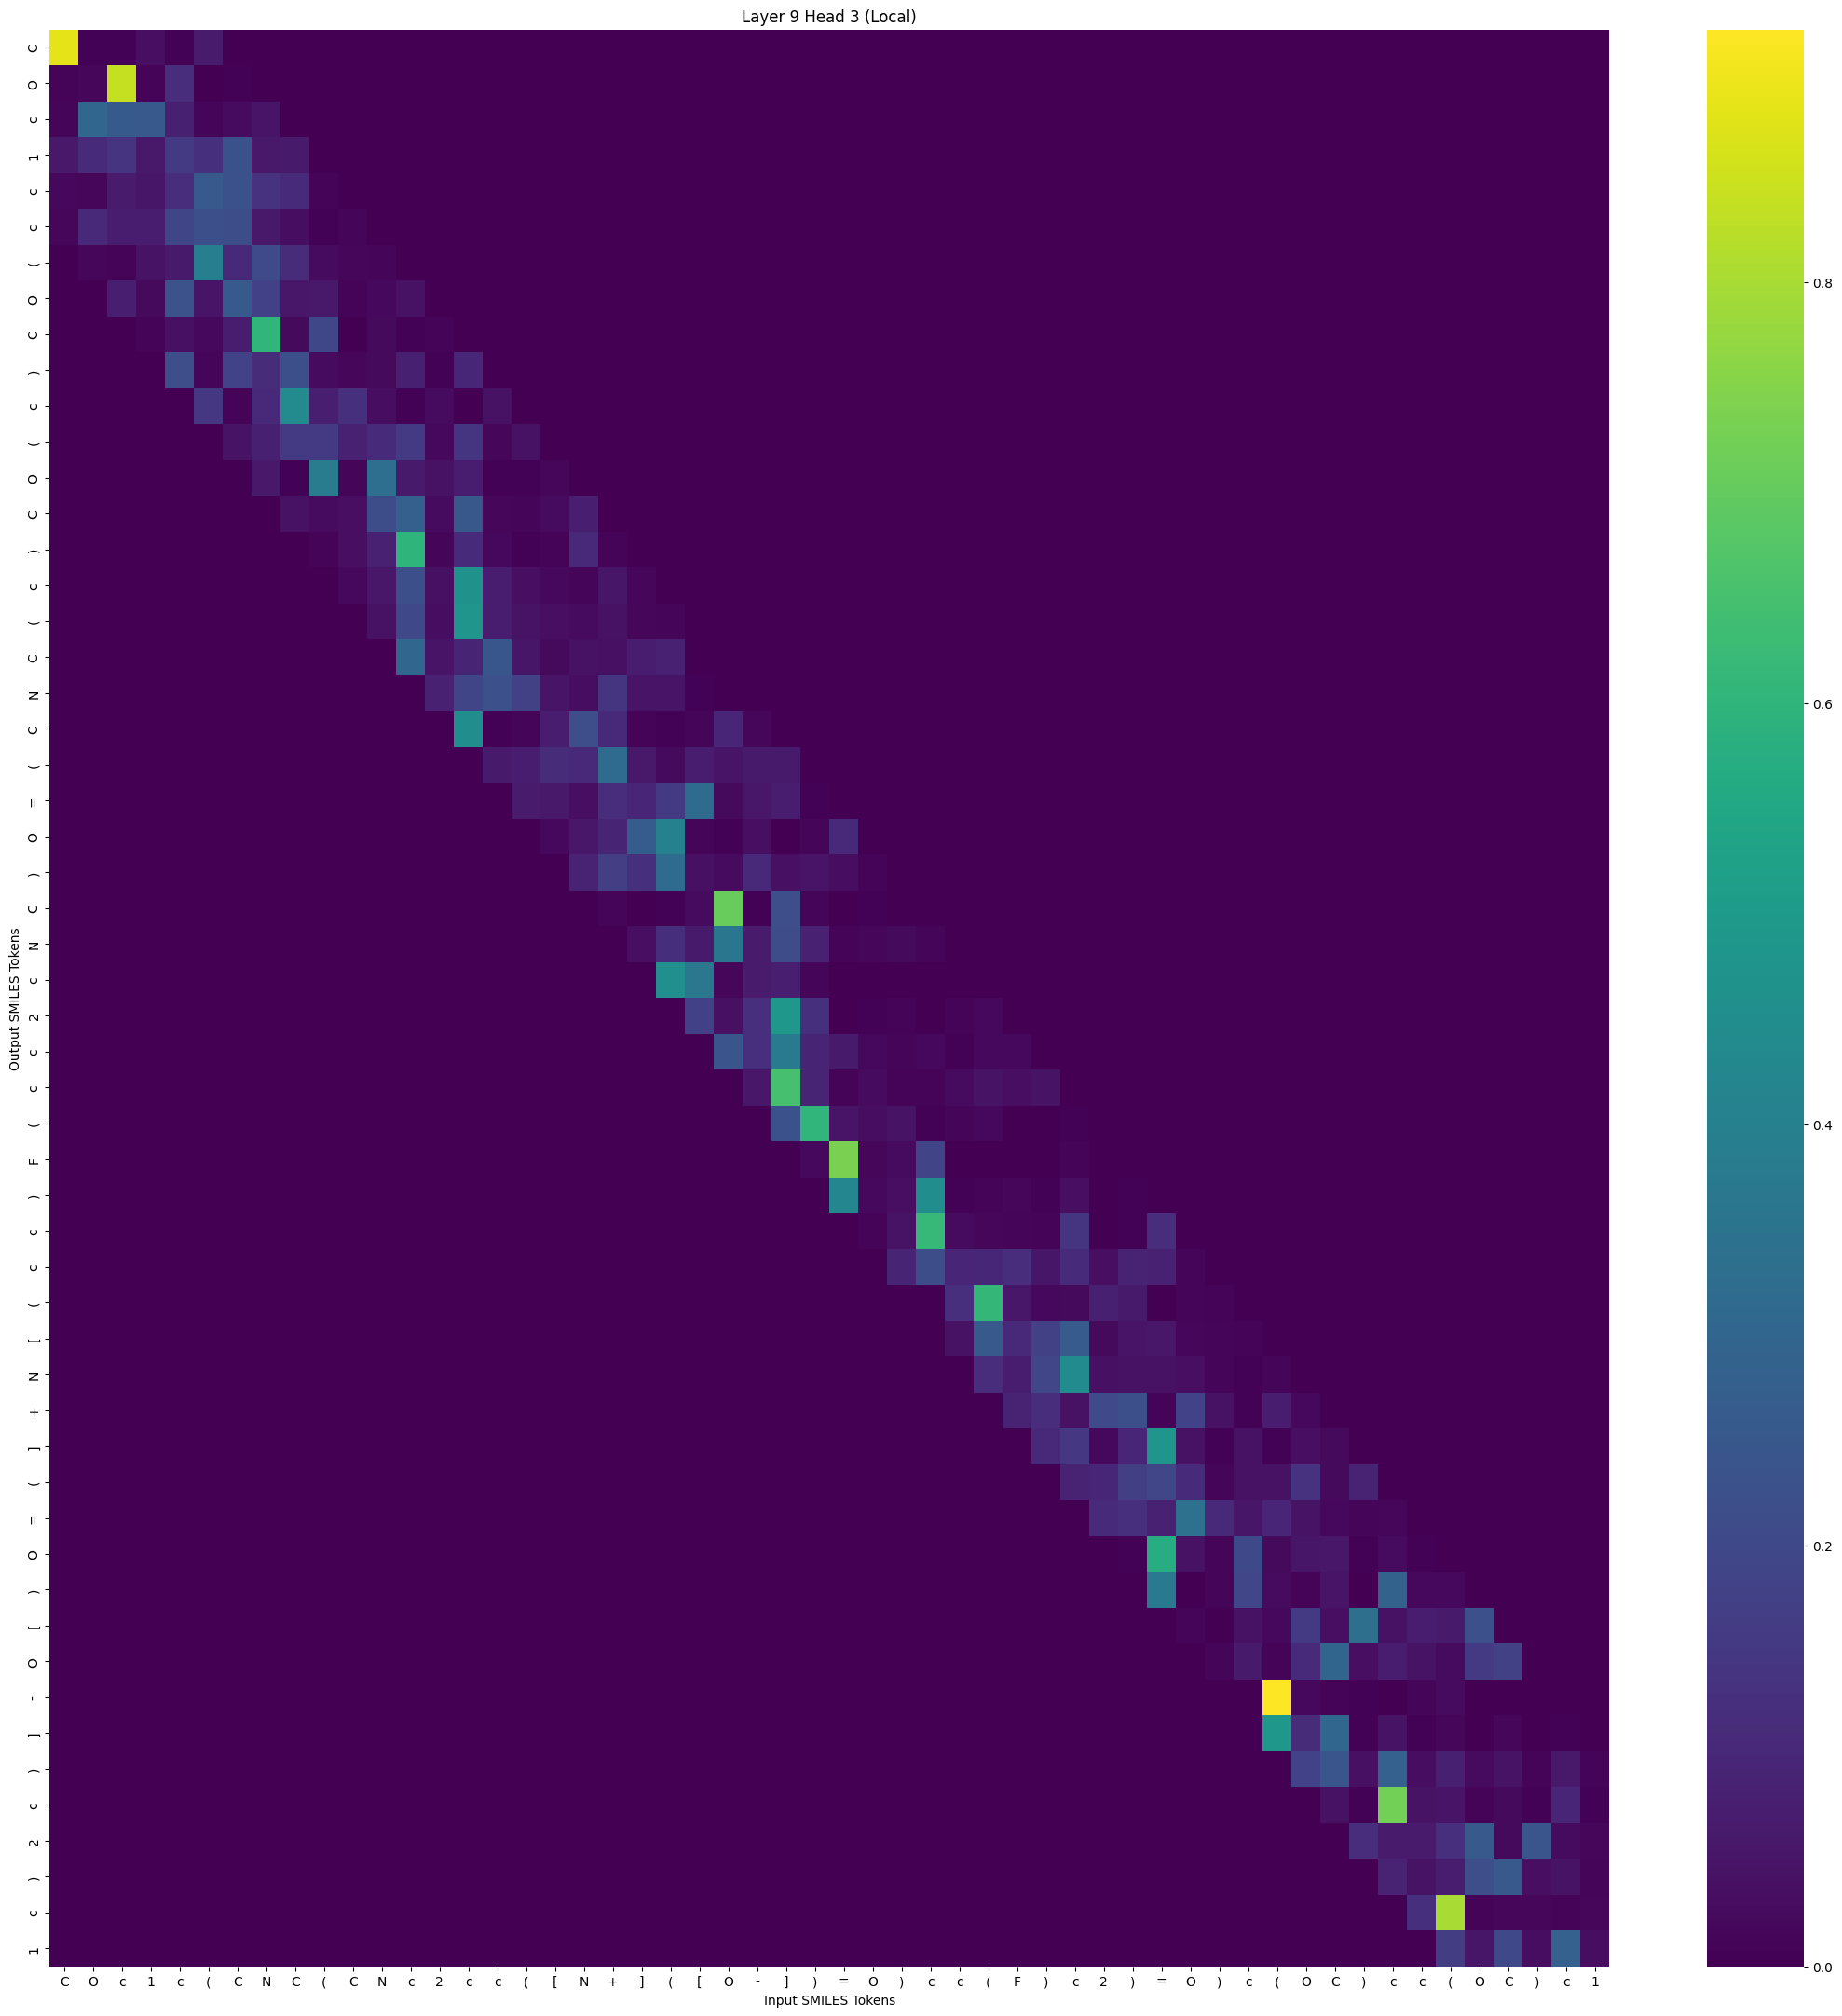

Source data for this figure (header and first rows):
, C, O, c, 1, c, (, C, N, C, (, C, N, c, 2, c, c, (, [, N, +, ], (, [
C, 0.8815, 0.005672, 0.006891, 0.03414, 0.006042, 0.06578, 0.0, 0.0, 0.0, 0.0, 0.0, 0.0, 0.0, 0.0, 0.0, 0.0, 0.0, 0.0, 0.0, 0.0, 0.0, 0.0, 0.0
O, 0.008978, 0.01764, 0.8384, 0.008742, 0.1181, 0.00189, 0.006198, 0.0, 0.0, 0.0, 0.0, 0.0, 0.0, 0.0, 0.0, 0.0, 0.0, 0.0, 0.0, 0.0, 0.0, 0.0, 0.0
c, 0.01242, 0.3048, 0.2578, 0.2549, 0.08149, 0.01224, 0.02637, 0.04992, 0.0, 0.0, 0.0, 0.0, 0.0, 0.0, 0.0, 0.0, 0.0, 0.0, 0.0, 0.0, 0.0, 0.0, 0.0
1, 0.05978, 0.1082, 0.1396, 0.05833, 0.1554, 0.1282, 0.2295, 0.05883, 0.06216, 0.0, 0.0, 0.0, 0.0, 0.0, 0.0, 0.0, 0.0, 0.0, 0.0, 0.0, 0.0, 0.0, 0.0
c, 0.0193, 0.01588, 0.06686, 0.05067, 0.1175, 0.2538, 0.2288, 0.1305, 0.1086, 0.008159, 0.0, 0.0, 0.0, 0.0, 0.0, 0.0, 0.0, 0.0, 0.0, 0.0, 0.0, 0.0, 0.0
c, 0.01604, 0.1067, 0.07305, 0.07177, 0.1899, 0.2197, 0.2144, 0.0608, 0.02881, 0.007153, 0.01157, 0.0, 0.0, 0.0, 0.0, 0.0, 0.0, 0.0, 0.0, 0.0, 0.0, 0.0, 0.0
(, 0.0, 0.01522, 0.009707, 0.0433, 0.06403, 0.389, 0.1057, 0.2059, 0.1125, 0.02675, 0.0155, 0.01231, 0.0, 0.0, 0.0, 0.0, 0.0, 0.0, 0.0, 0.0, 0.0, 0.0, 0.0
O, 0.0, 0.0, 0.07869, 0.02206, 0.2326, 0.05014, 0.2541, 0.1749, 0.05586, 0.05874, 0.009408, 0.02056, 0.04295, 0.0, 0.0, 0.0, 0.0, 0.0, 0.0, 0.0, 0.0, 0.0, 0.0
C, 0.0, 0.0, 0.0, 0.009938, 0.03917, 0.01896, 0.06924, 0.6013, 0.02364, 0.196, 0.002176, 0.0238, 0.005435, 0.01033, 0.0, 0.0, 0.0, 0.0, 0.0, 0.0, 0.0, 0.0, 0.0
), 0.0, 0.0, 0.0, 0.0, 0.2166, 0.01421, 0.1831, 0.1121, 0.2204, 0.02586, 0.01686, 0.02486, 0.08106, 0.005286, 0.09965, 0.0, 0.0, 0.0, 0.0, 0.0, 0.0, 0.0, 0.0
c, 0.0, 0.0, 0.0, 0.0, 0.0, 0.1468, 0.01031, 0.1019, 0.4364, 0.07596, 0.1263, 0.03008, 0.006194, 0.026, 0.0004089, 0.03962, 0.0, 0.0, 0.0, 0.0, 0.0, 0.0, 0.0
(, 0.0, 0.0, 0.0, 0.0, 0.0, 0.0, 0.04619, 0.08016, 0.156, 0.1537, 0.08374, 0.1079, 0.1531, 0.01977, 0.1408, 0.01573, 0.0428, 0.0, 0.0, 0.0, 0.0, 0.0, 0.0
O, 0.0, 0.0, 0.0, 0.0, 0.0, 0.0, 0.0, 0.06044, 0.006877, 0.3843, 0.01314, 0.3288, 0.0612, 0.04223, 0.0742, 0.005033, 0.006136, 0.01762, 0.0, 0.0, 0.0, 0.0, 0.0
C, 0.0, 0.0, 0.0, 0.0, 0.0, 0.0, 0.0, 0.0, 0.04145, 0.02796, 0.03295, 0.2138, 0.2758, 0.02527, 0.2513, 0.01747, 0.01082, 0.02621, 0.07702, 0.0, 0.0, 0.0, 0.0
), 0.0, 0.0, 0.0, 0.0, 0.0, 0.0, 0.0, 0.0, 0.0, 0.01025, 0.0357, 0.08535, 0.5986, 0.01178, 0.1099, 0.0191, 0.003908, 0.009486, 0.1073, 0.008688, 0.0, 0.0, 0.0
c, 0.0, 0.0, 0.0, 0.0, 0.0, 0.0, 0.0, 0.0, 0.0, 0.0, 0.0181, 0.05443, 0.2203, 0.03618, 0.4617, 0.07257, 0.03431, 0.02116, 0.01124, 0.05231, 0.01776, 0.0, 0.0
(, 0.0, 0.0, 0.0, 0.0, 0.0, 0.0, 0.0, 0.0, 0.0, 0.0, 0.0, 0.04166, 0.1992, 0.03101, 0.4795, 0.07381, 0.04356, 0.035, 0.02805, 0.04032, 0.01609, 0.0118, 0.0
C, 0.0, 0.0, 0.0, 0.0, 0.0, 0.0, 0.0, 0.0, 0.0, 0.0, 0.0, 0.0, 0.3049, 0.04777, 0.09167, 0.2447, 0.05165, 0.02363, 0.04076, 0.03617, 0.07389, 0.08278, 0.002102
N, 0.0, 0.0, 0.0, 0.0, 0.0, 0.0, 0.0, 0.0, 0.0, 0.0, 0.0, 0.0, 0.0, 0.08405, 0.1876, 0.2233, 0.1782, 0.04754, 0.02922, 0.1431, 0.049, 0.04928, 0.006904
C, 0.0, 0.0, 0.0, 0.0, 0.0, 0.0, 0.0, 0.0, 0.0, 0.0, 0.0, 0.0, 0.0, 0.0, 0.449, 0.006123, 0.01244, 0.07149, 0.2178, 0.1073, 0.009178, 0.004211, 0.01117
(, 0.0, 0.0, 0.0, 0.0, 0.0, 0.0, 0.0, 0.0, 0.0, 0.0, 0.0, 0.0, 0.0, 0.0, 0.0, 0.06457, 0.07393, 0.1117, 0.1031, 0.3187, 0.05781, 0.02265, 0.07502
=, 0.0, 0.0, 0.0, 0.0, 0.0, 0.0, 0.0, 0.0, 0.0, 0.0, 0.0, 0.0, 0.0, 0.0, 0.0, 0.0, 0.06684, 0.06079, 0.0325, 0.1176, 0.09515, 0.1528, 0.3182
O, 0.0, 0.0, 0.0, 0.0, 0.0, 0.0, 0.0, 0.0, 0.0, 0.0, 0.0, 0.0, 0.0, 0.0, 0.0, 0.0, 0.0, 0.01999, 0.05679, 0.09175, 0.264, 0.4016, 0.01127
), 0.0, 0.0, 0.0, 0.0, 0.0, 0.0, 0.0, 0.0, 0.0, 0.0, 0.0, 0.0, 0.0, 0.0, 0.0, 0.0, 0.0, 0.0, 0.08866, 0.1718, 0.1286, 0.3172, 0.03872
C, 0.0, 0.0, 0.0, 0.0, 0.0, 0.0, 0.0, 0.0, 0.0, 0.0, 0.0, 0.0, 0.0, 0.0, 0.0, 0.0, 0.0, 0.0, 0.0, 0.01129, 0.002106, 0.005363, 0.0282
N, 0.0, 0.0, 0.0, 0.0, 0.0, 0.0, 0.0, 0.0, 0.0, 0.0, 0.0, 0.0, 0.0, 0.0, 0.0, 0.0, 0.0, 0.0, 0.0, 0.0, 0.03407, 0.12, 0.06139
c, 0.0, 0.0, 0.0, 0.0, 0.0, 0.0, 0.0, 0.0, 0.0, 0.0, 0.0, 0.0, 0.0, 0.0, 0.0, 0.0, 0.0, 0.0, 0.0, 0.0, 0.0, 0.454, 0.3642
2, 0.0, 0.0, 0.0, 0.0, 0.0, 0.0, 0.0, 0.0, 0.0, 0.0, 0.0, 0.0, 0.0, 0.0, 0.0, 0.0, 0.0, 0.0, 0.0, 0.0, 0.0, 0.0, 0.1757
c, 0.0, 0.0, 0.0, 0.0, 0.0, 0.0, 0.0, 0.0, 0.0, 0.0, 0.0, 0.0, 0.0, 0.0, 0.0, 0.0, 0.0, 0.0, 0.0, 0.0, 0.0, 0.0, 0.0
c, 0.0, 0.0, 0.0, 0.0, 0.0, 0.0, 0.0, 0.0, 0.0, 0.0, 0.0, 0.0, 0.0, 0.0, 0.0, 0.0, 0.0, 0.0, 0.0, 0.0, 0.0, 0.0, 0.0
(, 0.0, 0.0, 0.0, 0.0, 0.0, 0.0, 0.0, 0.0, 0.0, 0.0, 0.0, 0.0, 0.0, 0.0, 0.0, 0.0, 0.0, 0.0, 0.0, 0.0, 0.0, 0.0, 0.0
F, 0.0, 0.0, 0.0, 0.0, 0.0, 0.0, 0.0, 0.0, 0.0, 0.0, 0.0, 0.0, 0.0, 0.0, 0.0, 0.0, 0.0, 0.0, 0.0, 0.0, 0.0, 0.0, 0.0
), 0.0, 0.0, 0.0, 0.0, 0.0, 0.0, 0.0, 0.0, 0.0, 0.0, 0.0, 0.0, 0.0, 0.0, 0.0, 0.0, 0.0, 0.0, 0.0, 0.0, 0.0, 0.0, 0.0
c, 0.0, 0.0, 0.0, 0.0, 0.0, 0.0, 0.0, 0.0, 0.0, 0.0, 0.0, 0.0, 0.0, 0.0, 0.0, 0.0, 0.0, 0.0, 0.0, 0.0, 0.0, 0.0, 0.0
c, 0.0, 0.0, 0.0, 0.0, 0.0, 0.0, 0.0, 0.0, 0.0, 0.0, 0.0, 0.0, 0.0, 0.0, 0.0, 0.0, 0.0, 0.0, 0.0, 0.0, 0.0, 0.0, 0.0
(, 0.0, 0.0, 0.0, 0.0, 0.0, 0.0, 0.0, 0.0, 0.0, 0.0, 0.0, 0.0, 0.0, 0.0, 0.0, 0.0, 0.0, 0.0, 0.0, 0.0, 0.0, 0.0, 0.0
[, 0.0, 0.0, 0.0, 0.0, 0.0, 0.0, 0.0, 0.0, 0.0, 0.0, 0.0, 0.0, 0.0, 0.0, 0.0, 0.0, 0.0, 0.0, 0.0, 0.0, 0.0, 0.0, 0.0
N, 0.0, 0.0, 0.0, 0.0, 0.0, 0.0, 0.0, 0.0, 0.0, 0.0, 0.0, 0.0, 0.0, 0.0, 0.0, 0.0, 0.0, 0.0, 0.0, 0.0, 0.0, 0.0, 0.0
+, 0.0, 0.0, 0.0, 0.0, 0.0, 0.0, 0.0, 0.0, 0.0, 0.0, 0.0, 0.0, 0.0, 0.0, 0.0, 0.0, 0.0, 0.0, 0.0, 0.0, 0.0, 0.0, 0.0
], 0.0, 0.0, 0.0, 0.0, 0.0, 0.0, 0.0, 0.0, 0.0, 0.0, 0.0, 0.0, 0.0, 0.0, 0.0, 0.0, 0.0, 0.0, 0.0, 0.0, 0.0, 0.0, 0.0
(, 0.0, 0.0, 0.0, 0.0, 0.0, 0.0, 0.0, 0.0, 0.0, 0.0, 0.0, 0.0, 0.0, 0.0, 0.0, 0.0, 0.0, 0.0, 0.0, 0.0, 0.0, 0.0, 0.0
=, 0.0, 0.0, 0.0, 0.0, 0.0, 0.0, 0.0, 0.0, 0.0, 0.0, 0.0, 0.0, 0.0, 0.0, 0.0, 0.0, 0.0, 0.0, 0.0, 0.0, 0.0, 0.0, 0.0
O, 0.0, 0.0, 0.0, 0.0, 0.0, 0.0, 0.0, 0.0, 0.0, 0.0, 0.0, 0.0, 0.0, 0.0, 0.0, 0.0, 0.0, 0.0, 0.0, 0.0, 0.0, 0.0, 0.0
), 0.0, 0.0, 0.0, 0.0, 0.0, 0.0, 0.0, 0.0, 0.0, 0.0, 0.0, 0.0, 0.0, 0.0, 0.0, 0.0, 0.0, 0.0, 0.0, 0.0, 0.0, 0.0, 0.0
[, 0.0, 0.0, 0.0, 0.0, 0.0, 0.0, 0.0, 0.0, 0.0, 0.0, 0.0, 0.0, 0.0, 0.0, 0.0, 0.0, 0.0, 0.0, 0.0, 0.0, 0.0, 0.0, 0.0
O, 0.0, 0.0, 0.0, 0.0, 0.0, 0.0, 0.0, 0.0, 0.0, 0.0, 0.0, 0.0, 0.0, 0.0, 0.0, 0.0, 0.0, 0.0, 0.0, 0.0, 0.0, 0.0, 0.0
-, 0.0, 0.0, 0.0, 0.0, 0.0, 0.0, 0.0, 0.0, 0.0, 0.0, 0.0, 0.0, 0.0, 0.0, 0.0, 0.0, 0.0, 0.0, 0.0, 0.0, 0.0, 0.0, 0.0
], 0.0, 0.0, 0.0, 0.0, 0.0, 0.0, 0.0, 0.0, 0.0, 0.0, 0.0, 0.0, 0.0, 0.0, 0.0, 0.0, 0.0, 0.0, 0.0, 0.0, 0.0, 0.0, 0.0
), 0.0, 0.0, 0.0, 0.0, 0.0, 0.0, 0.0, 0.0, 0.0, 0.0, 0.0, 0.0, 0.0, 0.0, 0.0, 0.0, 0.0, 0.0, 0.0, 0.0, 0.0, 0.0, 0.0
c, 0.0, 0.0, 0.0, 0.0, 0.0, 0.0, 0.0, 0.0, 0.0, 0.0, 0.0, 0.0, 0.0, 0.0, 0.0, 0.0, 0.0, 0.0, 0.0, 0.0, 0.0, 0.0, 0.0
2, 0.0, 0.0, 0.0, 0.0, 0.0, 0.0, 0.0, 0.0, 0.0, 0.0, 0.0, 0.0, 0.0, 0.0, 0.0, 0.0, 0.0, 0.0, 0.0, 0.0, 0.0, 0.0, 0.0
), 0.0, 0.0, 0.0, 0.0, 0.0, 0.0, 0.0, 0.0, 0.0, 0.0, 0.0, 0.0, 0.0, 0.0, 0.0, 0.0, 0.0, 0.0, 0.0, 0.0, 0.0, 0.0, 0.0
c, 0.0, 0.0, 0.0, 0.0, 0.0, 0.0, 0.0, 0.0, 0.0, 0.0, 0.0, 0.0, 0.0, 0.0, 0.0, 0.0, 0.0, 0.0, 0.0, 0.0, 0.0, 0.0, 0.0
1, 0.0, 0.0, 0.0, 0.0, 0.0, 0.0, 0.0, 0.0, 0.0, 0.0, 0.0, 0.0, 0.0, 0.0, 0.0, 0.0, 0.0, 0.0, 0.0, 0.0, 0.0, 0.0, 0.0
